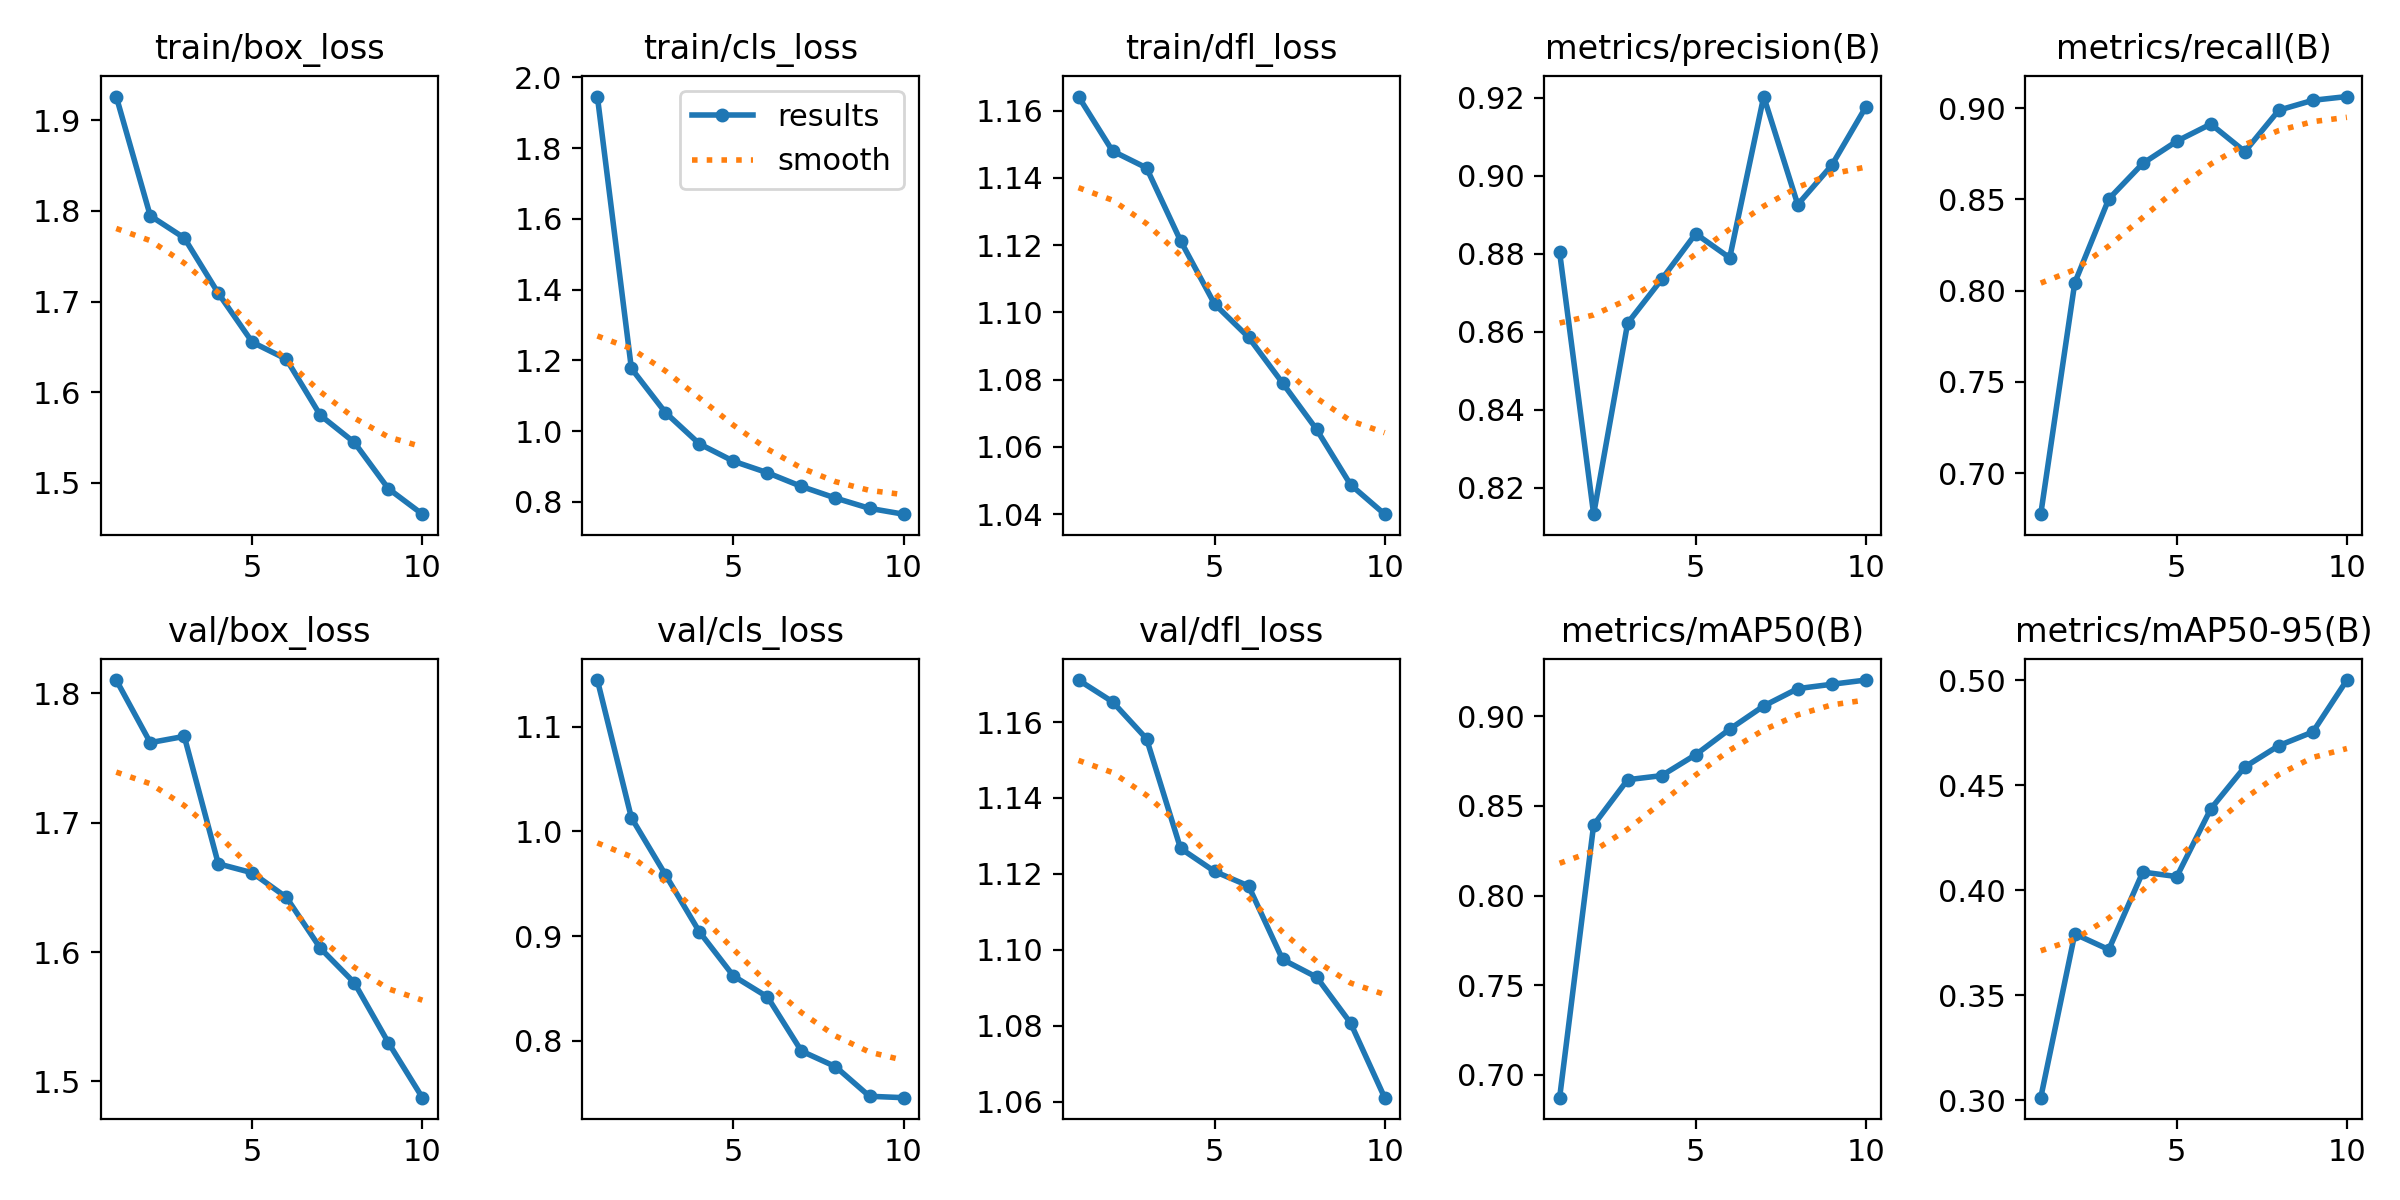

The file beside this chart, header and first rows:
epoch, time, train/box_loss, train/cls_loss, train/dfl_loss, metrics/precision(B), metrics/recall(B), metrics/mAP50(B), metrics/mAP50-95(B), val/box_loss, val/cls_loss, val/dfl_loss, lr/pg0, lr/pg1, lr/pg2
1, 418.4, 1.926, 1.946, 1.164, 0.8804, 0.6776, 0.6872, 0.3013, 1.81, 1.145, 1.171, 0.0003328, 0.0003328, 0.0003328
2, 823.4, 1.795, 1.177, 1.148, 0.8132, 0.8043, 0.8394, 0.3792, 1.762, 1.013, 1.165, 0.0006002, 0.0006002, 0.0006002
3, 1219, 1.77, 1.053, 1.143, 0.8622, 0.8502, 0.8646, 0.3718, 1.767, 0.9587, 1.156, 0.0008016, 0.0008016, 0.0008016
4, 1613, 1.709, 0.9641, 1.121, 0.8734, 0.8697, 0.8669, 0.4086, 1.668, 0.904, 1.127, 0.000703, 0.000703, 0.000703
5, 2009, 1.655, 0.9152, 1.103, 0.8851, 0.8819, 0.8786, 0.4065, 1.661, 0.8618, 1.121, 0.000604, 0.000604, 0.000604
6, 2409, 1.636, 0.8826, 1.093, 0.879, 0.8912, 0.8929, 0.4387, 1.642, 0.8418, 1.117, 0.000505, 0.000505, 0.000505
7, 2791, 1.574, 0.8438, 1.079, 0.9203, 0.8762, 0.9058, 0.4587, 1.603, 0.79, 1.097, 0.000406, 0.000406, 0.000406
8, 3175, 1.544, 0.8111, 1.065, 0.8926, 0.8989, 0.9155, 0.4688, 1.576, 0.7751, 1.093, 0.000307, 0.000307, 0.000307
9, 3559, 1.493, 0.7821, 1.049, 0.9027, 0.9043, 0.9179, 0.4753, 1.53, 0.7468, 1.081, 0.000208, 0.000208, 0.000208
10, 3944, 1.465, 0.7655, 1.04, 0.9176, 0.9063, 0.9203, 0.5, 1.487, 0.7455, 1.061, 0.000109, 0.000109, 0.000109
